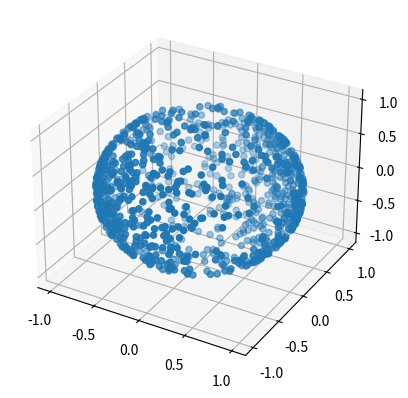

Here is the Python script that generated this plot:
import numpy as np
from math import cos, sin
from matplotlib import pyplot as plt

def PDF(theta, k):
    A = 2. * (k + 1./3)
    return (k + np.cos(theta) * np.cos(theta)) / A

def CDF(x, k):
    x = np.clip(x, 0, np.pi)
    A = 2. * (k + 1./3)
    return (k + 1/3 - np.cos(x) * (k + np.cos(x) * np.cos(x) / 3)) / A

def solveCubic(p,q):
    u1 = -q / 2 + np.sqrt(q * q / 4 + p * p * p / 27)
    u2 = -q / 2 - np.sqrt(q * q / 4 + p * p * p / 27)
    return np.cbrt(u1) + np.cbrt(u2)    

def invCDF(y, k):
    A = 2. * (k + 1./3)
    q = 3 * A * y - 1 - 3 * k
    p = 3 * k
    u = solveCubic(p,q)
    return np.arccos(u)

k = .2
n = 1000
x = np.linspace(0, np.pi, n)
y = PDF(x, k)

u = np.random.uniform(0,1,n)
theta = invCDF(u,k)

lightDir = np.array([2.,3.,-1.])
lightDir /= np.dot(lightDir,lightDir)**.5
orthVec = np.array([1., 1., -(lightDir[0] + lightDir[1])/lightDir[2]])
orthVec /= np.dot(orthVec,orthVec)**.5

X = np.empty(n)
Y = np.empty(n)
Z = np.empty(n)
fig = plt.figure()
ax = fig.add_subplot(projection='3d')

for i in range(n):
    u = lightDir * cos(theta[i]) + np.cross(lightDir,orthVec) * sin(theta[i])
    phi = np.random.uniform(0, 2*np.pi)
    v = u*cos(phi) + np.cross(lightDir,u)*sin(phi) + lightDir * np.dot(lightDir, u) * (1 - cos(phi))
    X[i] = v[0]
    Y[i] = v[1]
    Z[i] = v[2]

ax.scatter(X,Y,Z)

plt.show()